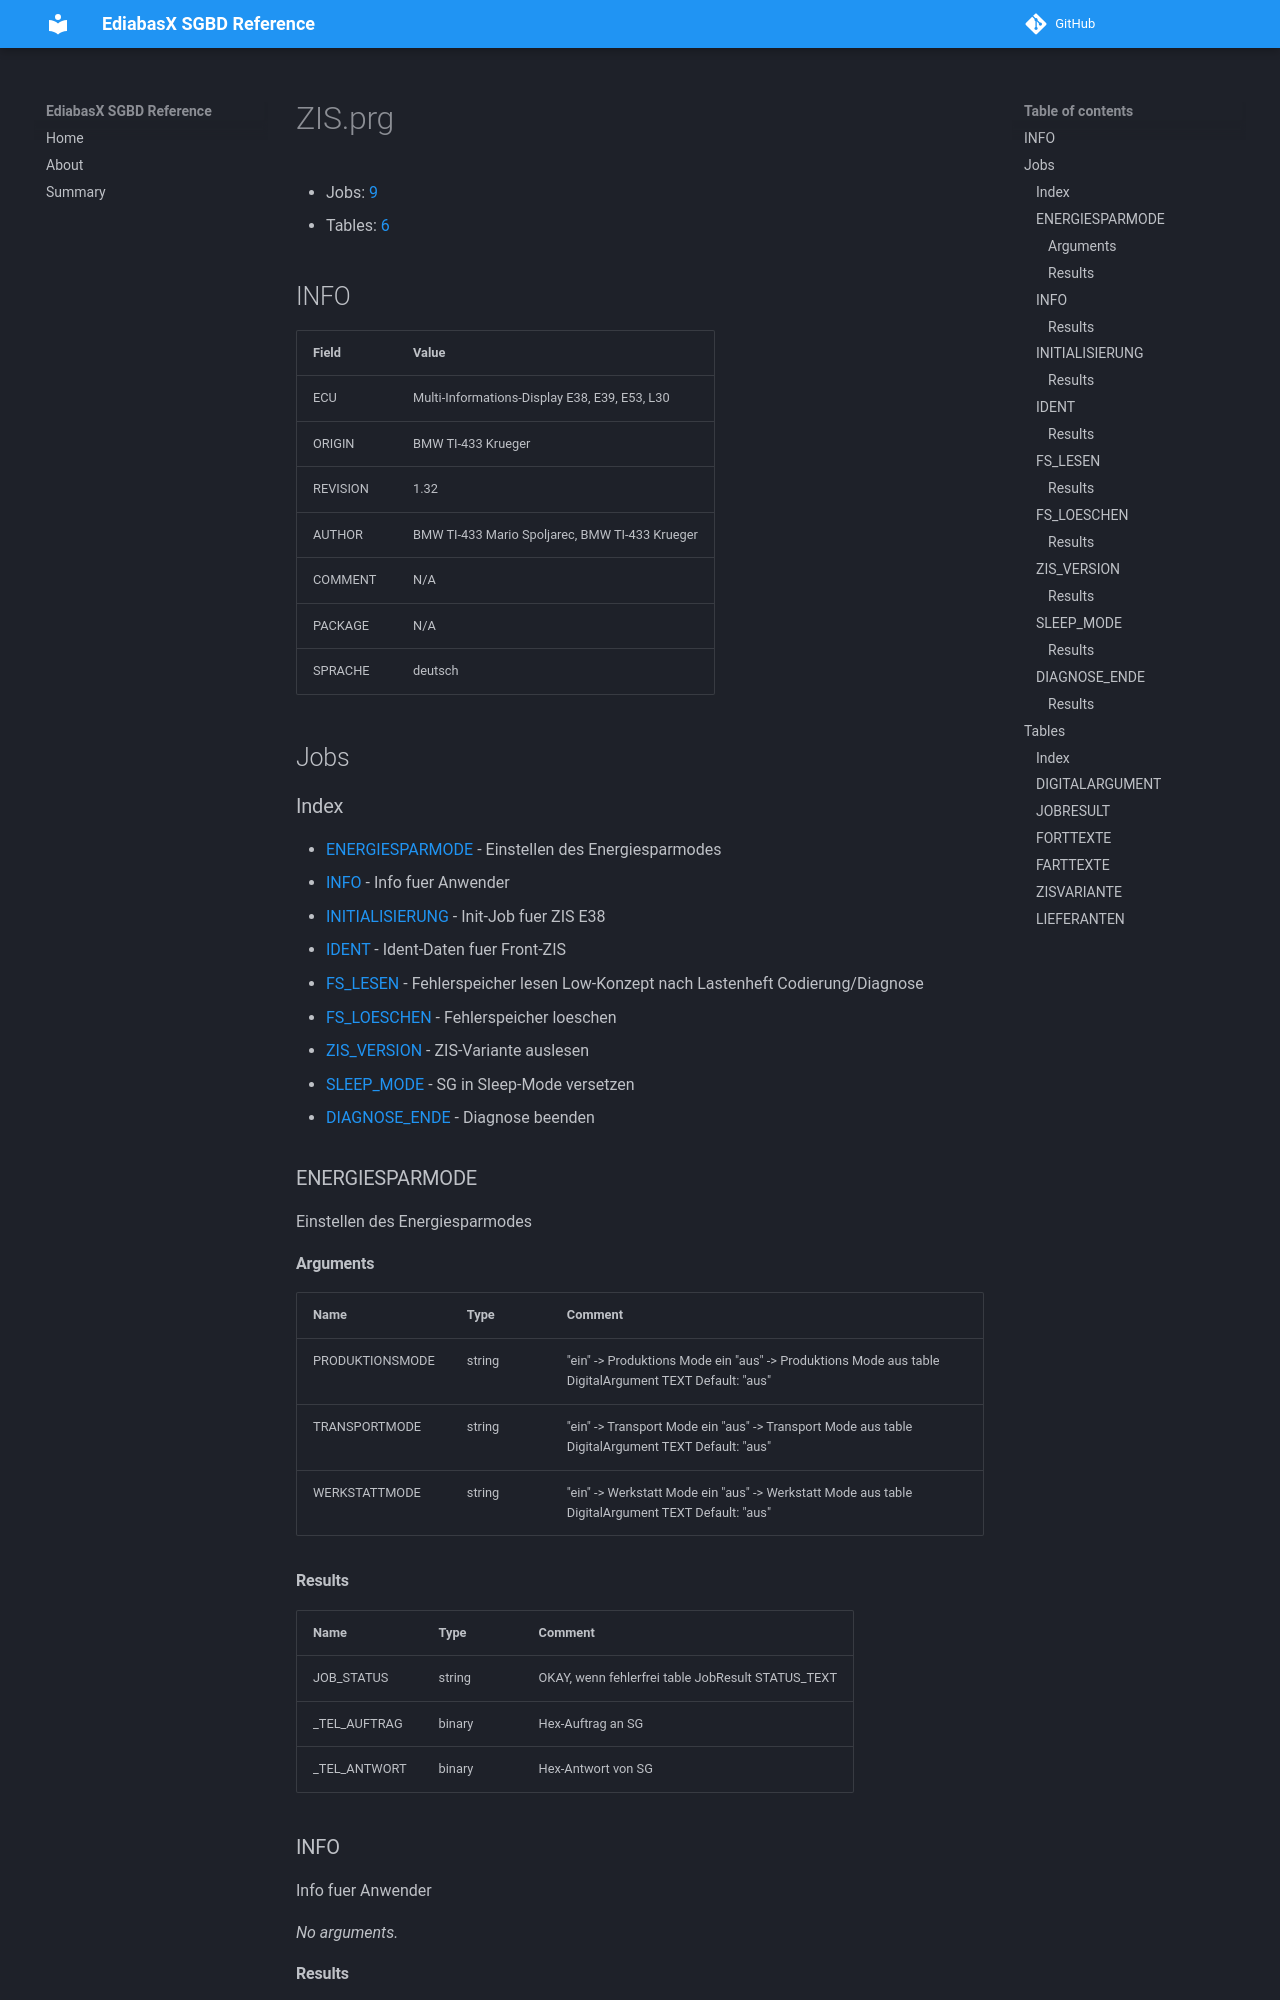

repository: emdzej/ediabasx-docs-sgbd · page: sgbd/ZIS/index.html · generator: mkdocs

# ZIS.prg

- Jobs: [9](#jobs)
- Tables: [6](#tables)

## INFO

| Field | Value |
| --- | --- |
| ECU | Multi-Informations-Display E38, E39, E53, L30 |
| ORIGIN | BMW TI-433 Krueger |
| REVISION | 1.32 |
| AUTHOR | BMW TI-433 Mario Spoljarec, BMW TI-433 Krueger |
| COMMENT | N/A |
| PACKAGE | N/A |
| SPRACHE | deutsch |

## Jobs

### Index

- [ENERGIESPARMODE](#job-energiesparmode) - Einstellen des Energiesparmodes
- [INFO](#job-info) - Info fuer Anwender
- [INITIALISIERUNG](#job-initialisierung) - Init-Job fuer ZIS E38
- [IDENT](#job-ident) - Ident-Daten fuer Front-ZIS
- [FS_LESEN](#job-fs-lesen) - Fehlerspeicher lesen Low-Konzept nach Lastenheft Codierung/Diagnose
- [FS_LOESCHEN](#job-fs-loeschen) - Fehlerspeicher loeschen
- [ZIS_VERSION](#job-zis-version) - ZIS-Variante auslesen
- [SLEEP_MODE](#job-sleep-mode) - SG in Sleep-Mode versetzen
- [DIAGNOSE_ENDE](#job-diagnose-ende) - Diagnose beenden

<a id="job-energiesparmode"></a>
### ENERGIESPARMODE

Einstellen des Energiesparmodes
